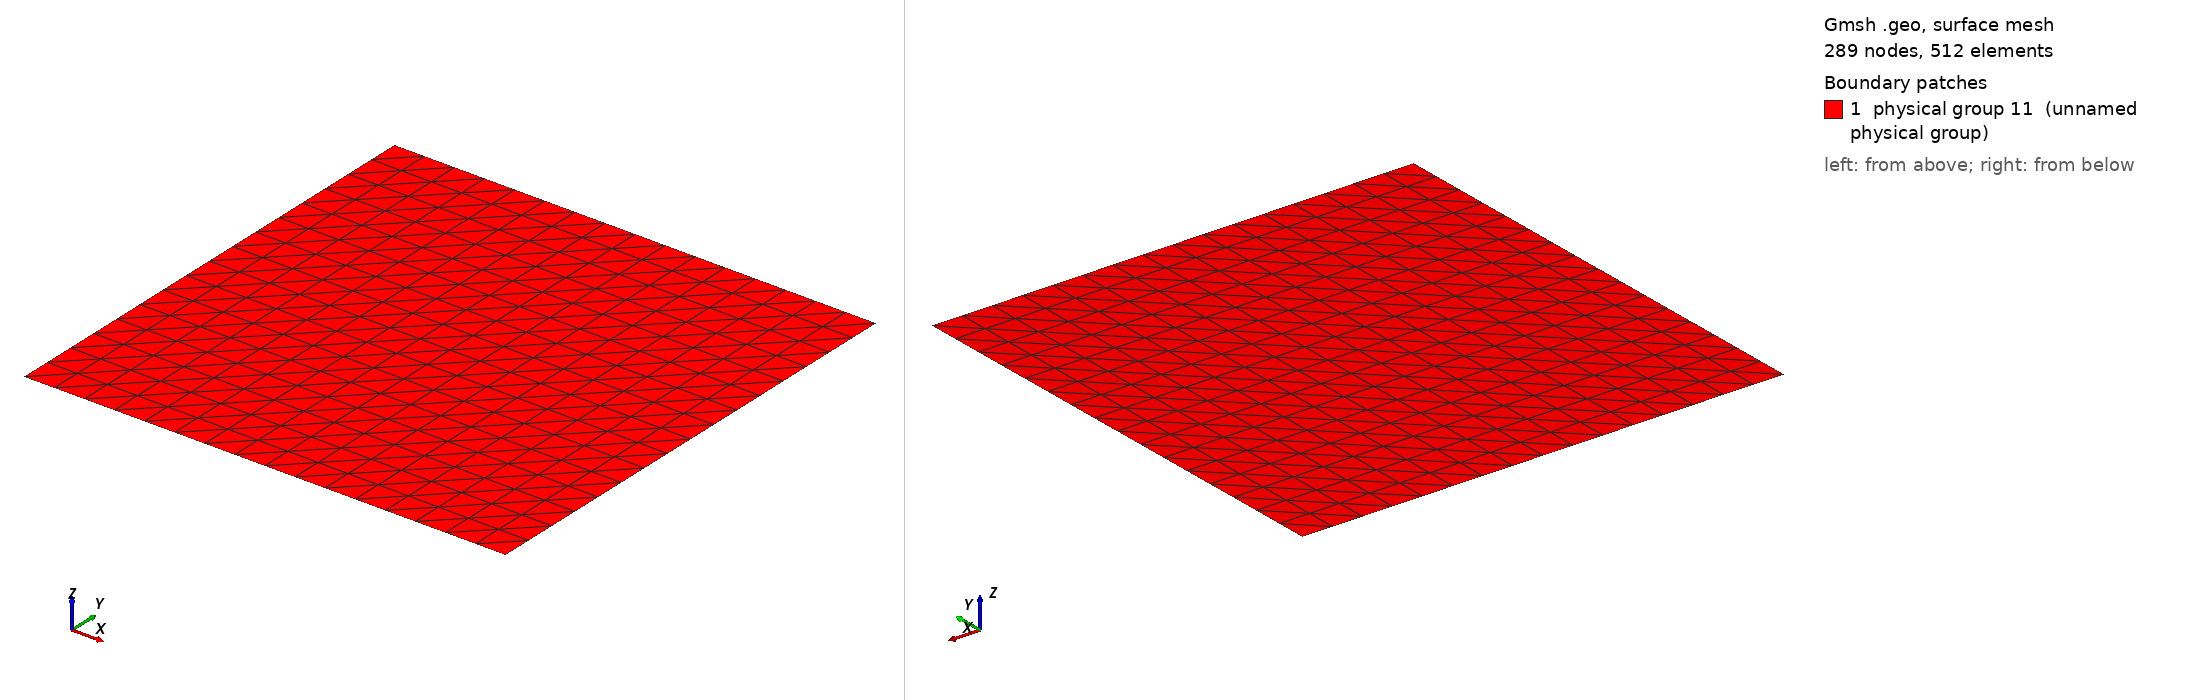

Gmsh geometry script, surface-meshed: 289 nodes, 512 surface elements. Boundary patches (legend numbers): 1 physical group 11 (unnamed physical group). Left view from above one corner, right view from below the opposite corner. Legend entries are the model's physical surfaces. The drawing asked Gmsh for element sizes between 1% and 20% of the model's largest extent; the script's own settings can give other sizes.

=== MMS_B_structured.geo (drawn) ===
Point(1) = {-1.0,-1.0,0};
Extrude {2, 0, 0} {
  Point{1}; Layers{16};
}
Extrude {0, 2, 0} {
  Line{1}; Layers{16};
}
Physical Line(7) = {1};
Physical Line(8) = {4};
Physical Line(9) = {2};
Physical Line(10) = {3};
Physical Surface(11) = {5};
